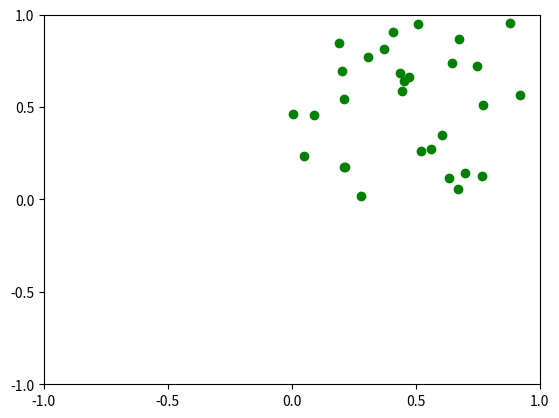

This chart was generated by the following Python code: (Note: this script raises an exception after producing the figure.)
# -*- coding: utf-8 -*-

import numpy as np
import matplotlib.pyplot as plt
from numpy import random

samples = random.rand(30, 2)
plt.scatter(samples[:, 1], samples[:, 0], color='green')
new_ticks = np.linspace(-1, 1, 5)
plt.xticks(new_ticks)
plt.yticks(new_ticks)
plt.savefig('../../images/module_2/12_1.png')
plt.close()
samples_a = samples - np.mean(samples, axis=0)
plt.scatter(samples_a[:, 1], samples_a[:, 0], color='red')
new_ticks = np.linspace(-1, 1, 5)
plt.xticks(new_ticks)
plt.yticks(new_ticks)
plt.savefig('../../images/module_2/12_2.png')
plt.close()
